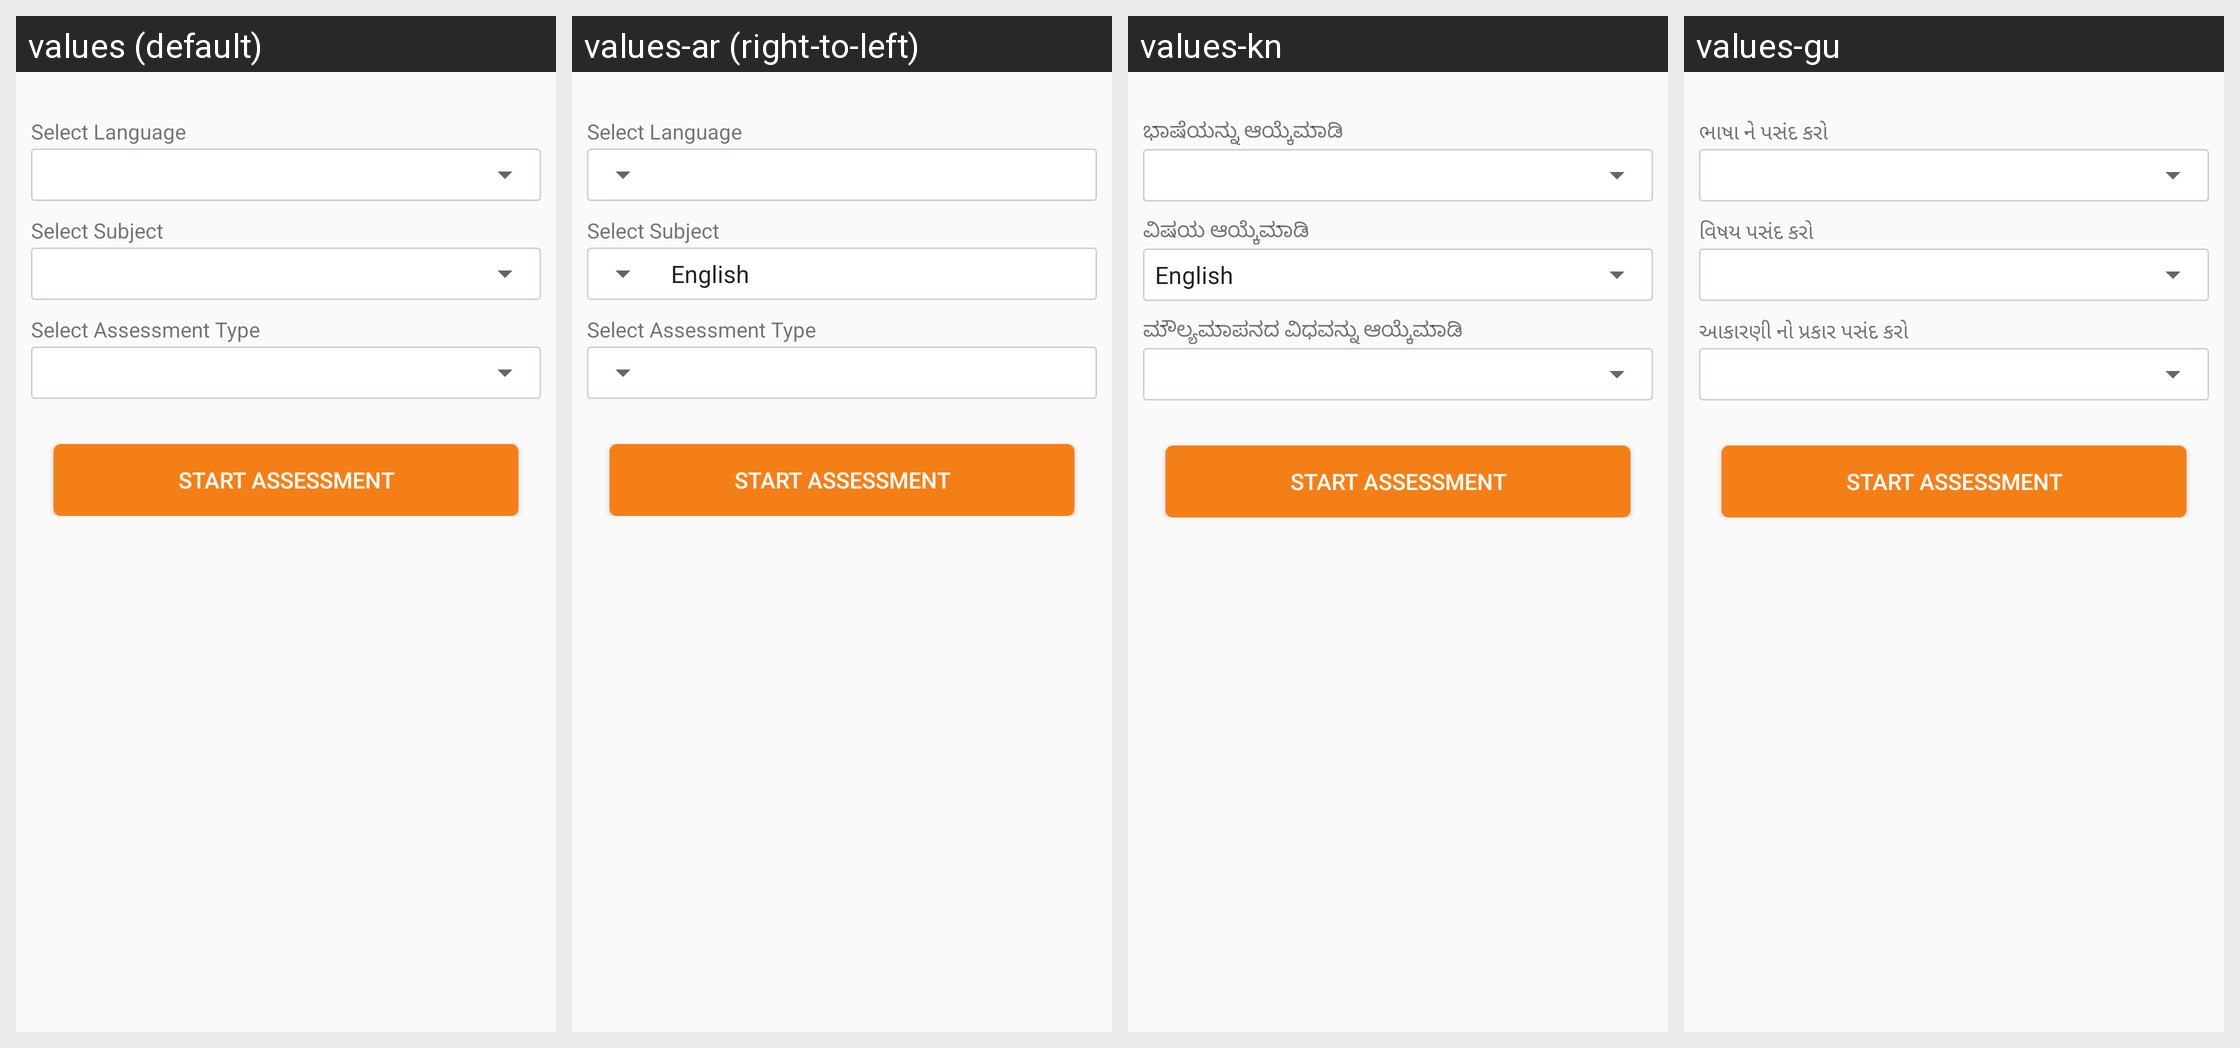

Here is an Android app screen in its default locale and in the app's own translations. Write out the translated-string differences for the strings that appear on this screen.
Android screen res/layout/activity_assessment_select.xml rendered under 4 locales, left to right: values (default), values-ar (right-to-left), values-kn, values-gu. Device: Nexus 5 (rendered at 1080×1920; each locale shown at half size, 540×960, under a caption strip naming it); theme A3Theme.
Other locales in the repository, not shown: values-od.
Strings drawn on this screen, with the default value and each locale's value (text and hints the layout hard-codes, and strings that could not be matched under every locale, appear in the picture but are not listed):

string_select_language
  values: Select Language
  values-ar: Select Language
  values-kn: ಭಾಷೆಯನ್ನು ಆಯ್ಕೆಮಾಡಿ
  values-gu: ભાષા ને પસંદ કરો

string_select_subject
  values: Select Subject
  values-ar: Select Subject
  values-kn: ವಿಷಯ ಆಯ್ಕೆಮಾಡಿ
  values-gu: વિષય પસંદ કરો

string_select_AsseesmentType
  values: Select Assessment Type
  values-ar: Select Assessment Type
  values-kn: ಮೌಲ್ಯಮಾಪನದ ವಿಧವನ್ನು ಆಯ್ಕೆಮಾಡಿ
  values-gu: આકારણી નો પ્રકાર પસંદ કરો
